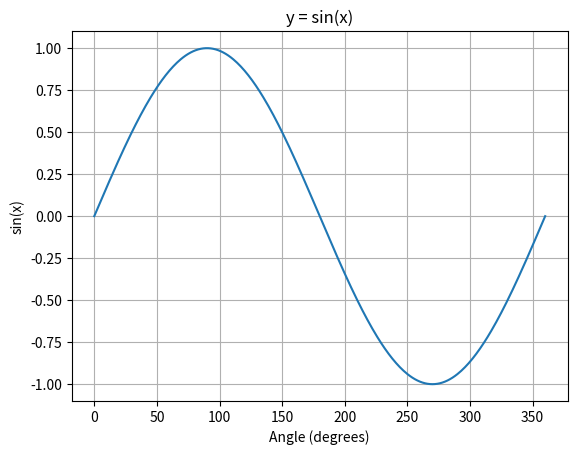

This chart was generated by the following Python code:

import math
import matplotlib.pyplot as plt

x = []
y = []

for angle in range(0, 361):
    x.append(angle)
    y.append(math.sin(math.radians(angle)))

plt.plot(x, y)
plt.title("y = sin(x)")
plt.xlabel("Angle (degrees)")
plt.ylabel("sin(x)")
plt.grid(True)
plt.show()
